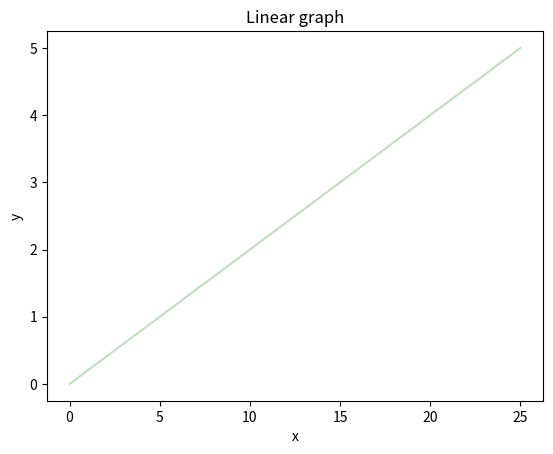

This chart was generated by the following Python code:
# importing module
import matplotlib.pyplot as plt

# assigning x and y coordinates
y = [0, 1, 2, 3, 4, 5]
x = [0, 5, 10, 15, 20, 25]

# depicting the visualization
plt.plot(x, y, color='green', alpha=0.25)
plt.xlabel('x')
plt.ylabel('y')

# displaying the title
plt.title("Linear graph")

plt.show()
